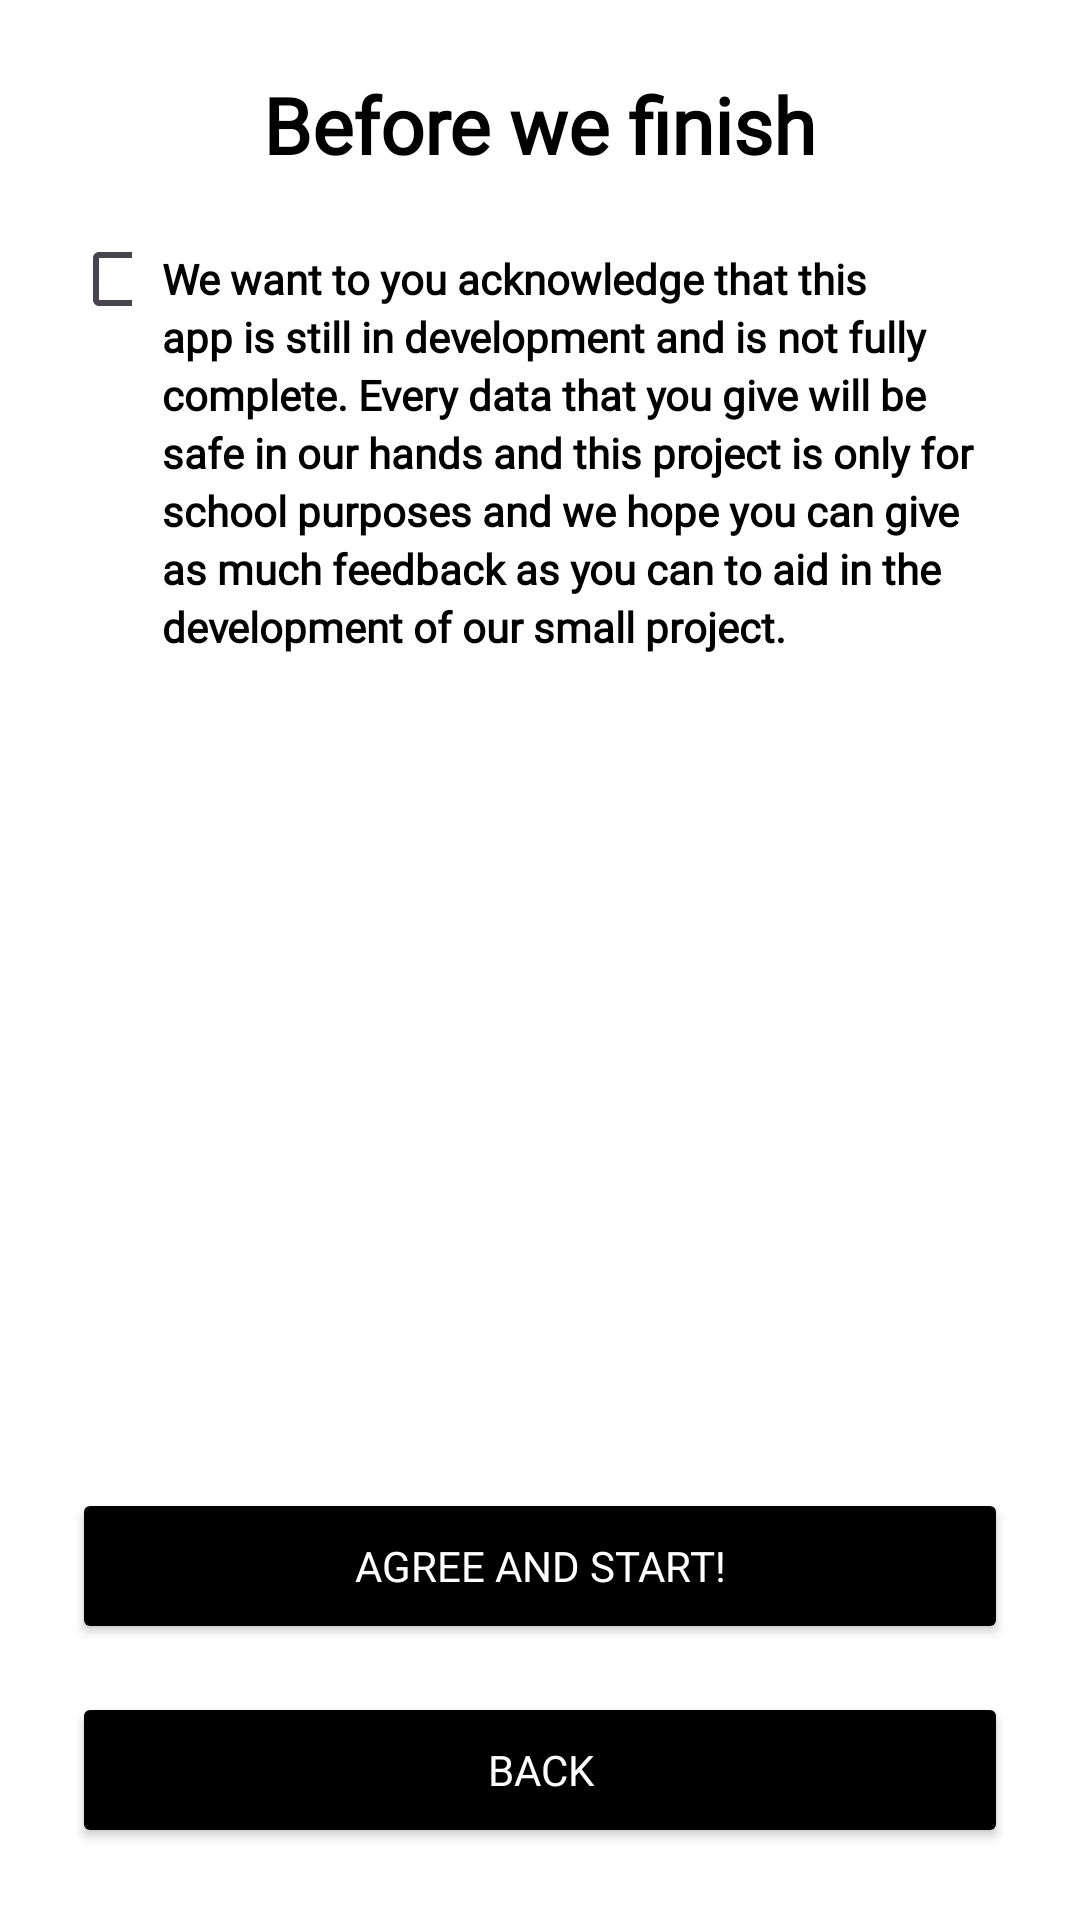

Write the Android layout XML for this screen, with the resource values it uses.
<!-- AndroidManifest.xml: application theme Theme.Loginpartfinal -->
<!-- res/layout/activity_terms.xml -->
<?xml version="1.0" encoding="utf-8"?>
<LinearLayout xmlns:android="http://schemas.android.com/apk/res/android"
    xmlns:app="http://schemas.android.com/apk/res-auto"
    android:layout_width="match_parent"
    android:layout_height="match_parent"
    android:orientation="vertical"
    android:background="#FFFFFF"
    android:padding="24dp">

    <TextView
        android:layout_width="wrap_content"
        android:layout_height="wrap_content"
        android:text="Before we finish"
        android:textSize="26sp"
        android:textStyle="bold"
        android:fontFamily="@font/poppins_extrabold"
        android:textColor="@color/black"
        android:layout_marginBottom="24dp"
        android:layout_gravity="center_horizontal" />

    <LinearLayout
        android:layout_width="match_parent"
        android:layout_height="wrap_content"
        android:orientation="horizontal"
        android:layout_marginBottom="24dp">


        <CheckBox
            android:id="@+id/btncheckbox"
            android:layout_width="20dp"
            android:layout_height="20dp"
            android:layout_marginRight="10dp"/>

        <TextView
            android:layout_width="0dp"
            android:layout_height="wrap_content"
            android:layout_weight="1"
            android:text="We want to you acknowledge that this app is still in development and is not fully complete. Every data that you give will be safe in our hands and this project is only for school purposes and we hope you can give as much feedback as you can to aid in the development of our small project."
            android:textSize="14sp"
            android:textStyle="bold"
            android:fontFamily="@font/poppinslight"
            android:textColor="@color/black"
            android:lineSpacingExtra="3dp" />
    </LinearLayout>

    <View
        android:layout_width="match_parent"
        android:layout_height="0dp"
        android:layout_weight="1" />

    <Button
        android:id="@+id/btnAgree"
        android:layout_width="match_parent"
        android:layout_height="52dp"
        android:text="Agree and Start!"
        android:fontFamily="@font/poppinsblack"
        android:textColor="#FFFFFF"
        app:backgroundTint="#000000"
        android:layout_marginBottom="16dp" />

    <Button
        android:id="@+id/btnBack"
        android:layout_width="match_parent"
        android:layout_height="52dp"
        android:text="Back"
        android:fontFamily="@font/poppinsblack"
        android:textColor="#FFFFFF"
        app:backgroundTint="#000000" />

</LinearLayout>
<!-- resources referenced by this layout -->
<resources>
  <color name="black">#FF000000</color>
  <style name="Theme.Loginpartfinal" parent="Base.Theme.Loginpartfinal" />
  <style name="Base.Theme.Loginpartfinal" parent="Theme.Material3.DayNight.NoActionBar">
          
          
      </style>
</resources>
